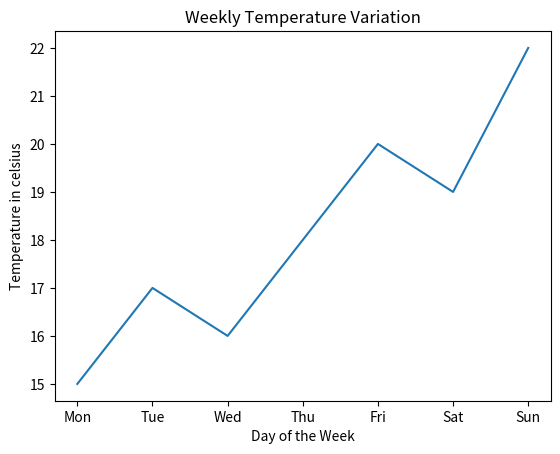

Reproduce this figure in Python.
import matplotlib.pyplot as plt


days = ['Mon', 'Tue', 'Wed', 'Thu', 'Fri', 'Sat', 'Sun']
temperatures = [15, 17, 16, 18, 20, 19, 22]


plt.plot(days, temperatures)

# Add labels and title
plt.xlabel("Day of the Week")
plt.ylabel("Temperature in celsius")
plt.title("Weekly Temperature Variation")

plt.show()
